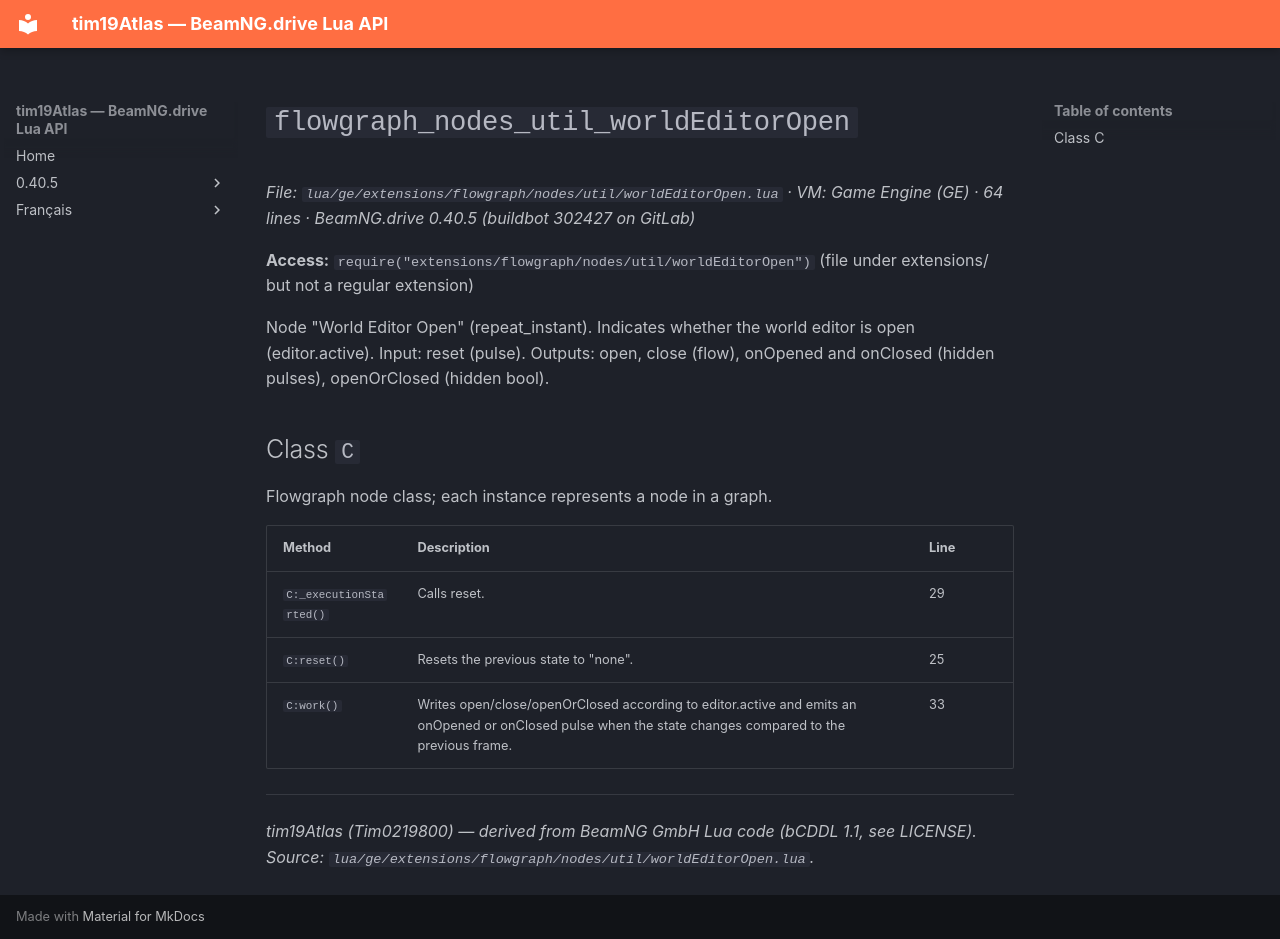

repository: Tim0219800/beamng-lua-atlas · page: 0.40.5/ge/extensions/flowgraph/nodes/util/worldEditorOpen.html · generator: mkdocs

# `flowgraph_nodes_util_worldEditorOpen`

*File: `lua/ge/extensions/flowgraph/nodes/util/worldEditorOpen.lua` · VM: Game Engine (GE) · 64 lines · BeamNG.drive 0.40.5 (buildbot 302427 on GitLab)*

**Access:** `require("extensions/flowgraph/nodes/util/worldEditorOpen")` (file under extensions/ but not a regular extension)

Node "World Editor Open" (repeat_instant). Indicates whether the world editor is open (editor.active). Input: reset (pulse). Outputs: open, close (flow), onOpened and onClosed (hidden pulses), openOrClosed (hidden bool).

## Class `C`

Flowgraph node class; each instance represents a node in a graph.

| Method | Description | Line |
|---|---|---|
| `C:_executionStarted()` | Calls reset. | 29 |
| `C:reset()` | Resets the previous state to "none". | 25 |
| `C:work()` | Writes open/close/openOrClosed according to editor.active and emits an onOpened or onClosed pulse when the state changes compared to the previous frame. | 33 |

---
*tim19Atlas (Tim0219800) — derived from BeamNG GmbH Lua code (bCDDL 1.1, see LICENSE). Source: `lua/ge/extensions/flowgraph/nodes/util/worldEditorOpen.lua`.*
